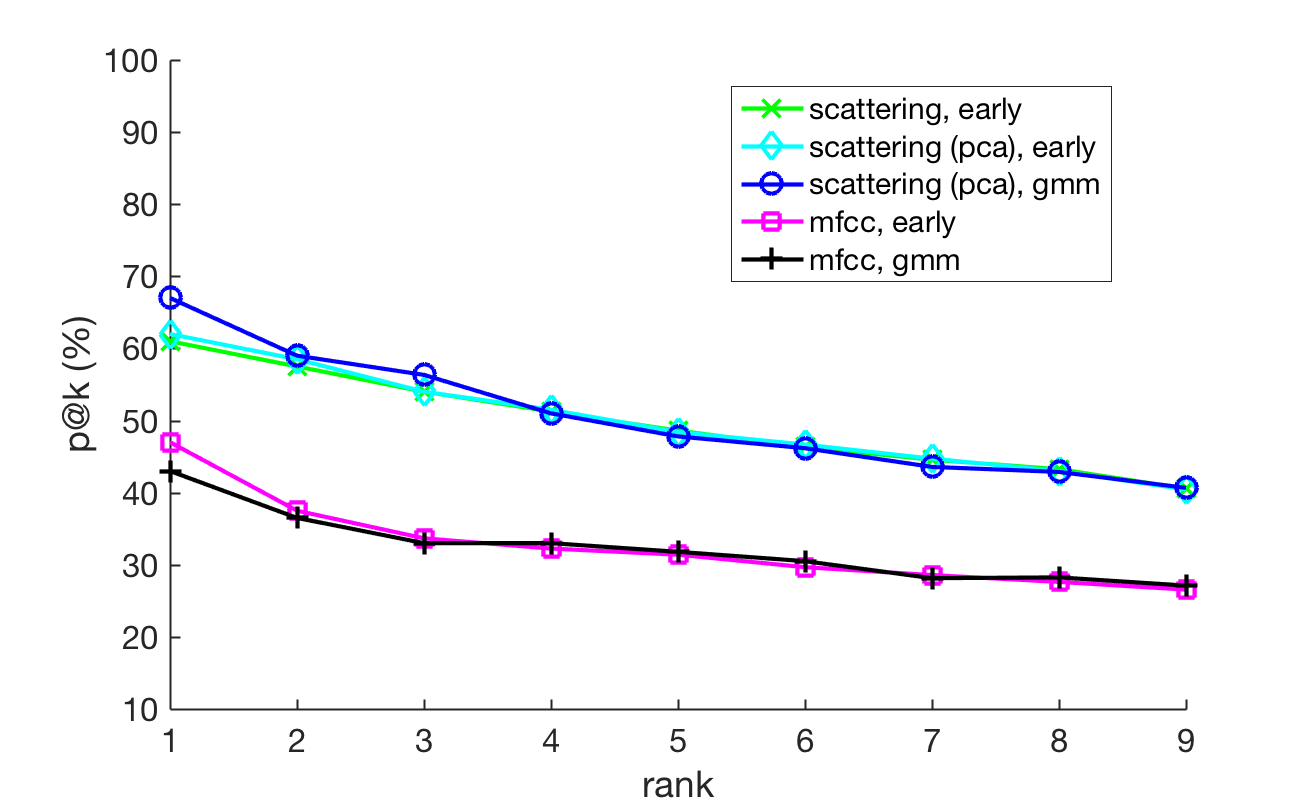

Source data for this figure (header and first rows):
61, 57.5, 54, 51.25, 48.6, 46.333, 44.571, 43.25, 40.556
62, 58.5, 54, 51.5, 48.4, 46.67, 44.71, 43, 40.44
67, 59, 56.33, 51, 47.8, 46.17, 43.57, 42.88, 40.67
47, 37.5, 33.67, 32.25, 31.4, 29.67, 28.57, 27.62, 26.56
47, 37.5, 33.33, 32.25, 31.4, 29.67, 28.57, 27.62, 26.44
43, 36.5, 33, 33, 31.8, 30.5, 28.14, 28.25, 27.11
